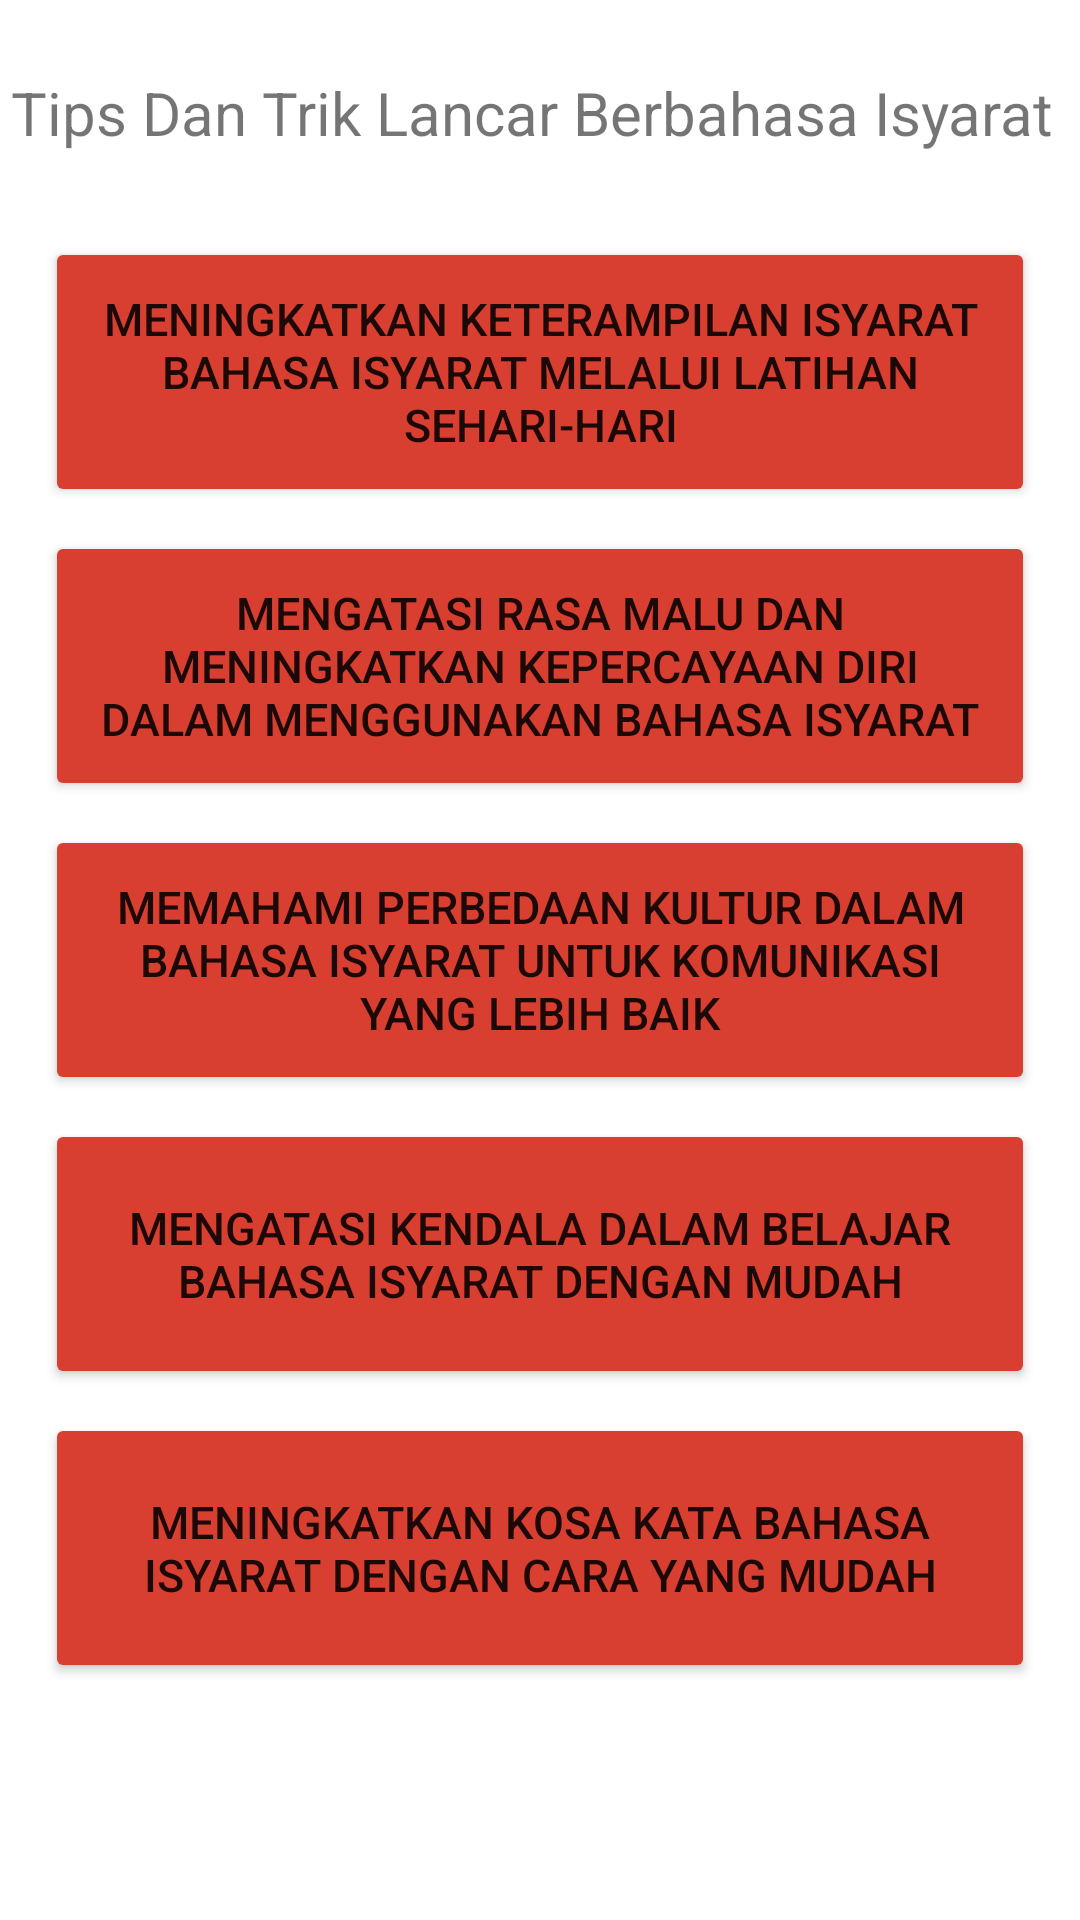

Layout XML and referenced resources for this Android screen:
<!-- AndroidManifest.xml: application theme Theme.Sincara -->
<!-- res/layout/fragment_tips.xml -->
<?xml version="1.0" encoding="utf-8"?>
<ScrollView
    xmlns:android="http://schemas.android.com/apk/res/android"
    xmlns:app="http://schemas.android.com/apk/res-auto"
    xmlns:tools="http://schemas.android.com/tools"
    android:layout_width="match_parent"
    android:layout_height="match_parent">

    <androidx.constraintlayout.widget.ConstraintLayout
        android:layout_width="match_parent"
        android:layout_height="match_parent">

        <TextView
            android:id="@+id/textView2"
            android:layout_width="wrap_content"
            android:layout_height="wrap_content"
            android:layout_marginStart="15dp"
            android:layout_marginTop="24dp"
            android:layout_marginEnd="15dp"
            android:text="Tips Dan Trik Lancar Berbahasa Isyarat "
            android:textSize="20sp"
            app:layout_constraintEnd_toEndOf="parent"
            app:layout_constraintStart_toStartOf="parent"
            app:layout_constraintTop_toTopOf="parent" />

        <Button
            android:id="@+id/button2"
            android:layout_width="match_parent"
            android:layout_height="90dp"
            android:layout_marginStart="15dp"
            android:layout_marginTop="28dp"
            android:layout_marginEnd="15dp"
            android:backgroundTint="@color/rectangle_5_color"
            android:text="@string/cara1"
            android:textSize="15sp"
            app:layout_constraintEnd_toEndOf="parent"
            app:layout_constraintStart_toStartOf="parent"
            app:layout_constraintTop_toBottomOf="@+id/textView2" />

        <Button
            android:id="@+id/button3"
            android:layout_width="match_parent"
            android:layout_height="90dp"
            android:layout_marginStart="15dp"
            android:layout_marginTop="8dp"
            android:layout_marginEnd="15dp"
            android:backgroundTint="@color/rectangle_5_color"
            android:text="@string/cara2"
            android:textSize="15sp"
            app:layout_constraintEnd_toEndOf="parent"
            app:layout_constraintStart_toStartOf="@+id/button2"
            app:layout_constraintTop_toBottomOf="@+id/button2" />

        <Button
            android:id="@+id/button4"
            android:layout_width="match_parent"
            android:layout_height="90dp"
            android:layout_marginStart="15dp"
            android:layout_marginTop="8dp"
            android:layout_marginEnd="15dp"
            android:backgroundTint="@color/rectangle_5_color"
            android:text="@string/cara3"
            android:textSize="15sp"
            app:layout_constraintEnd_toEndOf="parent"
            app:layout_constraintStart_toStartOf="@+id/button3"
            app:layout_constraintTop_toBottomOf="@+id/button3" />

        <Button
            android:id="@+id/button5"
            android:layout_width="match_parent"
            android:layout_height="90dp"
            android:layout_marginStart="15dp"
            android:layout_marginTop="8dp"
            android:layout_marginEnd="15dp"
            android:backgroundTint="@color/rectangle_5_color"
            android:text="@string/cara4"
            android:textSize="15sp"
            app:layout_constraintEnd_toEndOf="parent"
            app:layout_constraintStart_toStartOf="@id/button4"
            app:layout_constraintTop_toBottomOf="@+id/button4" />

        <Button
            android:id="@+id/button6"
            android:layout_width="match_parent"
            android:layout_height="90dp"
            android:layout_marginStart="15dp"
            android:layout_marginTop="8dp"
            android:layout_marginEnd="15dp"
            android:backgroundTint="@color/rectangle_5_color"
            android:text="@string/cara5"
            android:textSize="15sp"
            app:layout_constraintEnd_toEndOf="parent"
            app:layout_constraintStart_toStartOf="@id/button5"
            app:layout_constraintTop_toBottomOf="@+id/button5" />

</androidx.constraintlayout.widget.ConstraintLayout>
</ScrollView>
<!-- resources referenced by this layout -->
<resources>
  <color name="rectangle_5_color">#D83F31</color>
  <string name="cara1">Meningkatkan Keterampilan Isyarat Bahasa Isyarat melalui Latihan Sehari-hari</string>
  <string name="cara2">Mengatasi Rasa Malu dan Meningkatkan Kepercayaan Diri dalam Menggunakan Bahasa Isyarat</string>
  <string name="cara3">Memahami Perbedaan Kultur dalam Bahasa Isyarat untuk Komunikasi yang Lebih Baik</string>
  <string name="cara4">Mengatasi Kendala dalam Belajar Bahasa Isyarat dengan Mudah</string>
  <string name="cara5">Meningkatkan Kosa Kata Bahasa Isyarat dengan Cara yang Mudah</string>
  <style name="Theme.Sincara" parent="Theme.MaterialComponents.DayNight.DarkActionBar">
          
          <item name="colorPrimary">@color/green_sincara</item>
          <item name="colorPrimaryVariant">@color/purple_700</item>
          <item name="colorOnPrimary">@color/white</item>
          
          <item name="colorSecondary">@color/teal_200</item>
          <item name="colorSecondaryVariant">@color/teal_700</item>
          <item name="colorOnSecondary">@color/black</item>
          
          <item name="android:statusBarColor">?attr/colorPrimaryVariant</item>
          
      </style>
  <color name="green_sincara">#66D0AD</color>
  <color name="purple_700">#FF3700B3</color>
  <color name="white">#FFFFFFFF</color>
  <color name="teal_200">#FF03DAC5</color>
  <color name="teal_700">#FF018786</color>
  <color name="black">#FF000000</color>
</resources>
